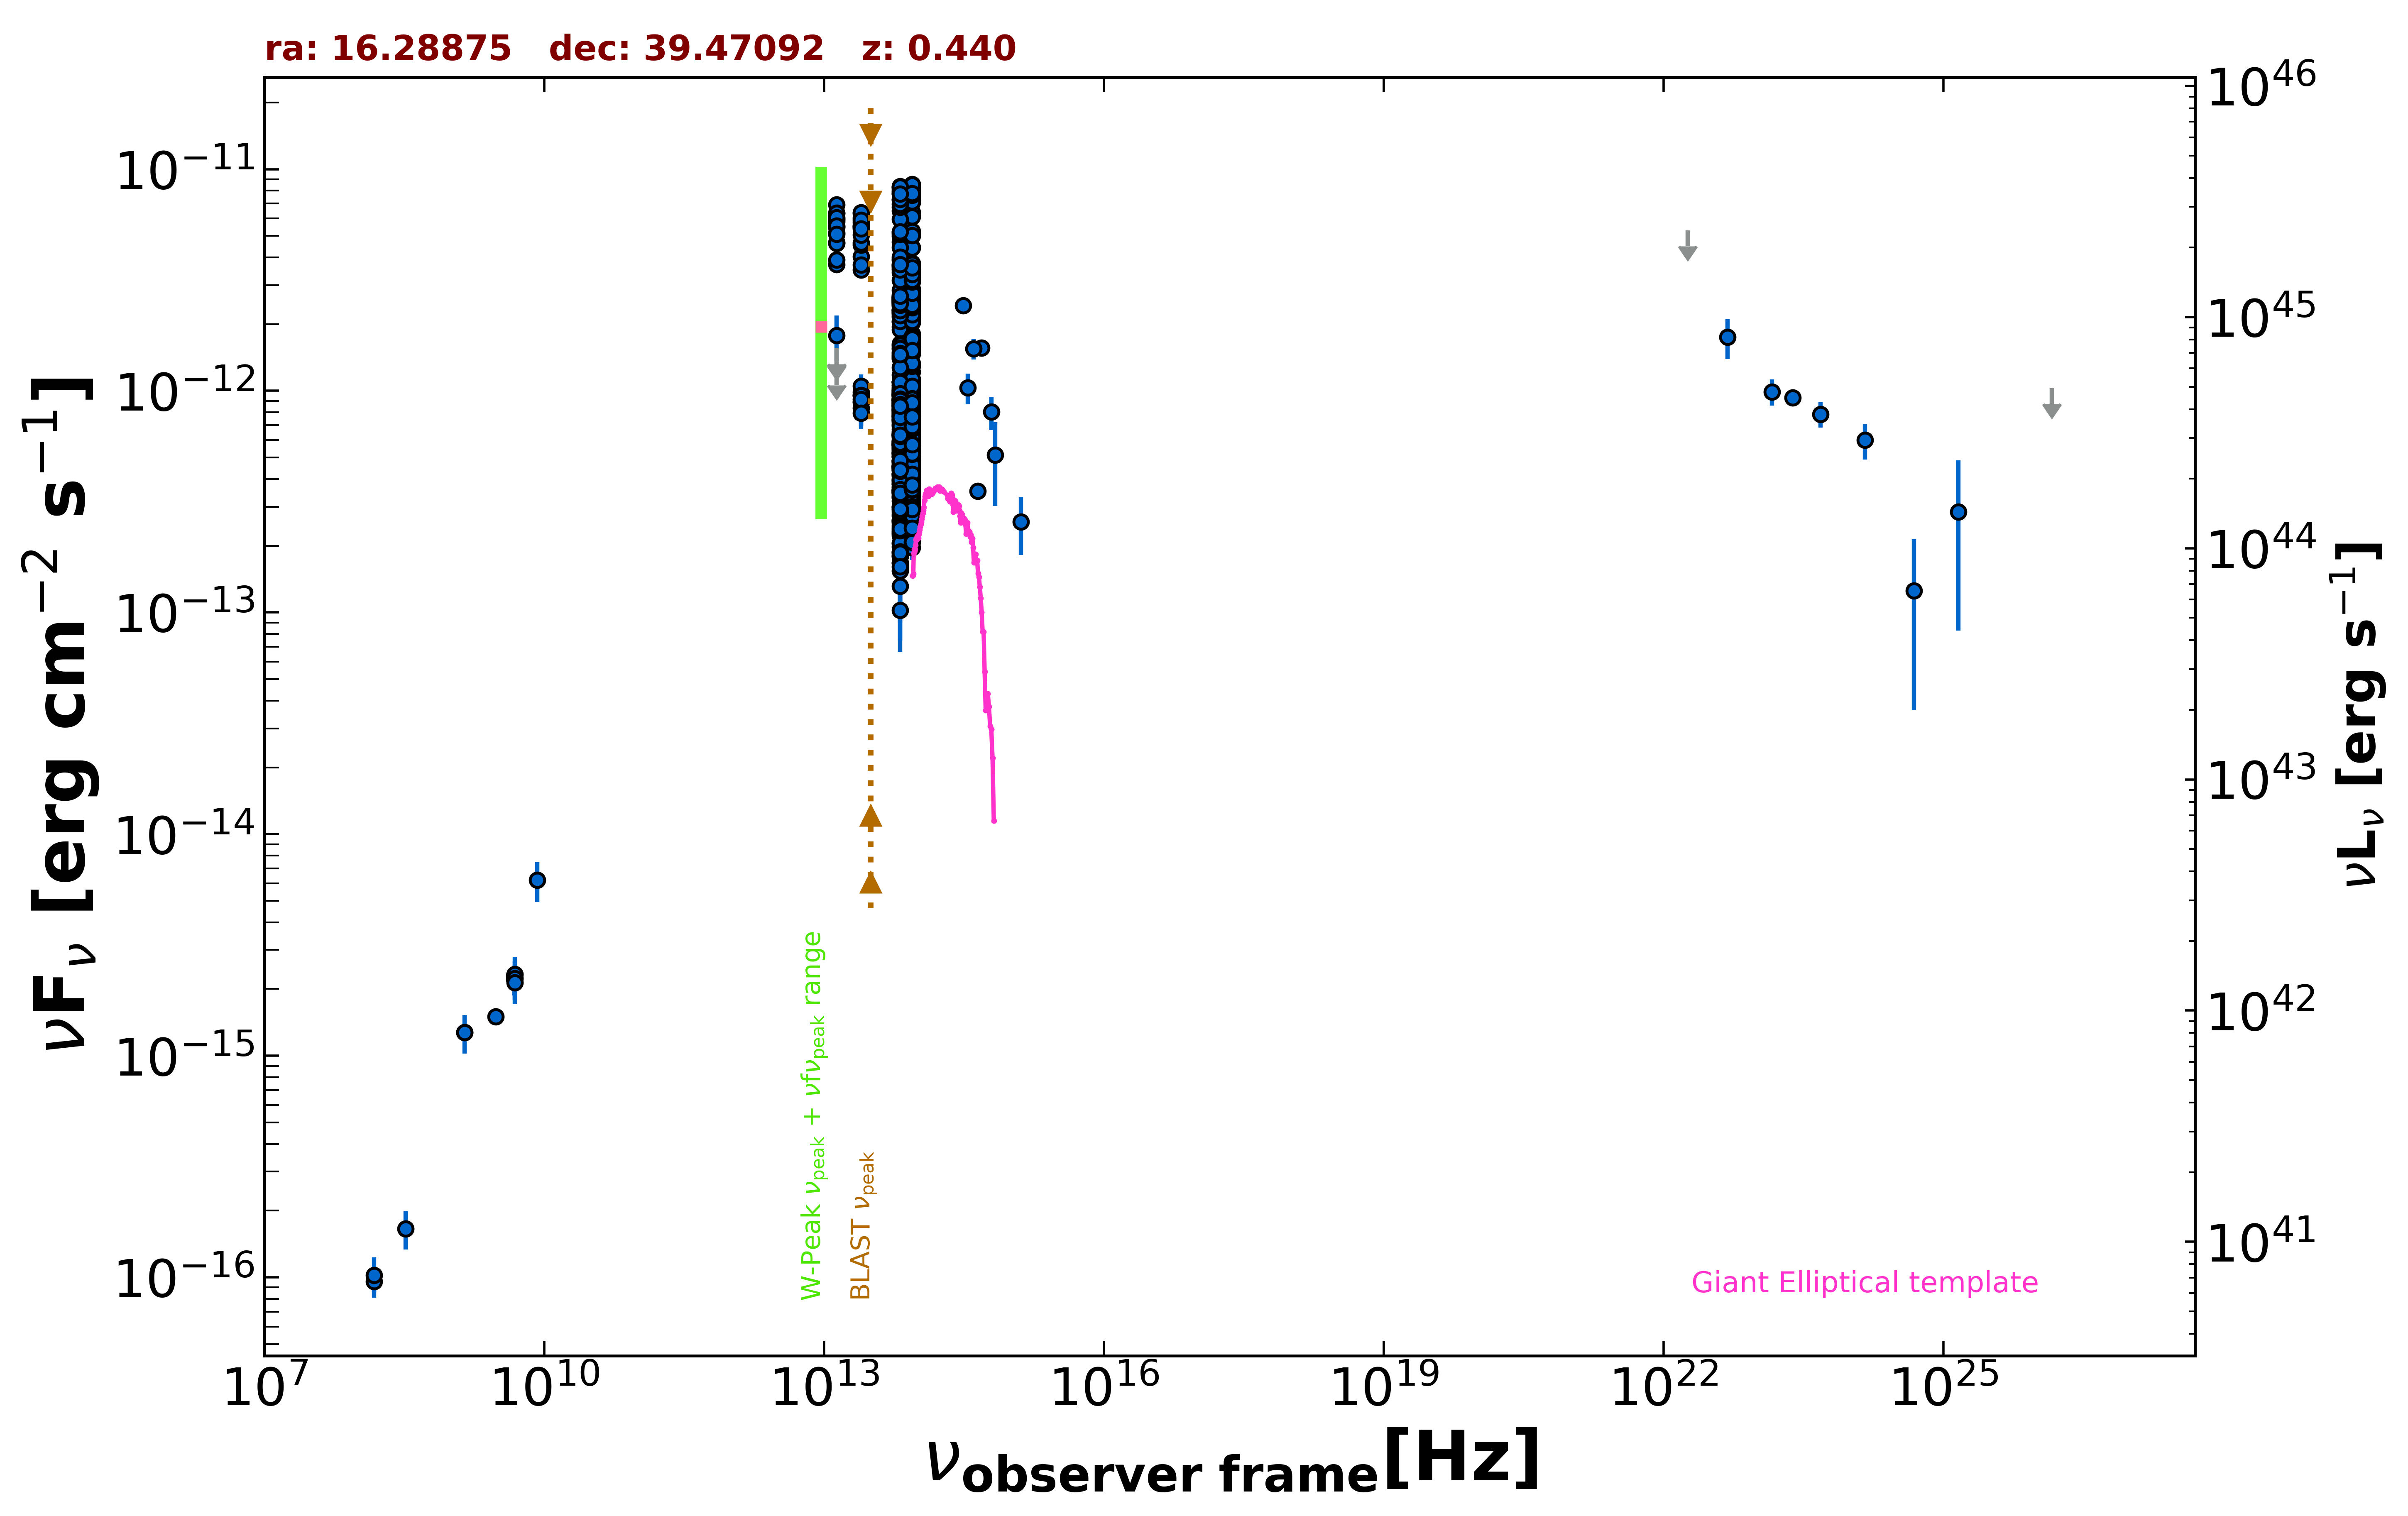

The data file committed next to this chart (first rows):
freq., flux, err_flux, MJD_start, MJD_end, flag, catalog, reference
1.400e+09, 1.274e-15, 3.900e-17, 55000, 55000, , NVSS, Condon et al. 1998  AJ  115  1693
3.000e+09, 1.500e-15, 9.000e-18, 55000, 55000, , VLASSQL, Gordon et al. 2021  ApJS  255  30
1.500e+08, 9.600e-17, 1.020e-17, 55000, 55000, , TGSS150, Intema et al. 2017  A&A  598  A781
4.800e+09, 2.304e-15, 2.400e-16, 55000, 55000, , GB6, Gregory et al. 1996  ApJS  103  427
4.800e+09, 2.208e-15, 3.360e-16, 55000, 55000, , GB87, Gregory et al. 1992  VizieR  VIII/14/j20…
8.817e+13, 1.728e-12, 4.000e-15, 55000, 55000, , UNWISE, Schlafly et al. 2019  ApJS  240  30
6.517e+13, 1.945e-12, 6.000e-15, 55000, 55000, , UNWISE, Schlafly et al. 2019  ApJS  240  30
8.817e+13, 3.242e-12, 6.900e-14, 55000, 55000, , WISE, Wright et al. 2010  AJ  140  1868
6.517e+13, 3.425e-12, 6.350e-14, 55000, 55000, , WISE, Wright et al. 2010  AJ  140  1868
2.498e+13, 3.518e-12, 7.450e-14, 55000, 55000, , WISE, Wright et al. 2010  AJ  140  1868
1.363e+13, 3.718e-12, 1.505e-13, 55000, 55000, , WISE, Wright et al. 2010  AJ  140  1868
8.817e+13, 2.249e-12, 5.600e-14, 56866, 56866, , NEOWISE, Mainzer et al. 2014  ApJ  792  30
6.517e+13, 2.288e-12, 6.100e-14, 56866, 56866, , NEOWISE, Mainzer et al. 2014  ApJ  792  30
8.817e+13, 2.390e-12, 5.700e-14, 56866, 56866, , NEOWISE, Mainzer et al. 2014  ApJ  792  30
6.517e+13, 2.523e-12, 7.650e-14, 56866, 56866, , NEOWISE, Mainzer et al. 2014  ApJ  792  30
8.817e+13, 2.042e-12, 5.250e-14, 56866, 56866, , NEOWISE, Mainzer et al. 2014  ApJ  792  30
6.517e+13, 2.149e-12, 5.900e-14, 56866, 56866, , NEOWISE, Mainzer et al. 2014  ApJ  792  30
8.817e+13, 2.034e-12, 5.250e-14, 56866, 56866, , NEOWISE, Mainzer et al. 2014  ApJ  792  30
6.517e+13, 2.050e-12, 8.100e-14, 56866, 56866, , NEOWISE, Mainzer et al. 2014  ApJ  792  30
8.817e+13, 1.808e-12, 5.000e-14, 56865, 56865, , NEOWISE, Mainzer et al. 2014  ApJ  792  30
6.517e+13, 1.891e-12, 6.450e-14, 56865, 56865, , NEOWISE, Mainzer et al. 2014  ApJ  792  30
8.817e+13, 2.082e-12, 5.150e-14, 56865, 56865, , NEOWISE, Mainzer et al. 2014  ApJ  792  30
6.517e+13, 2.060e-12, 6.450e-14, 56865, 56865, , NEOWISE, Mainzer et al. 2014  ApJ  792  30
8.817e+13, 2.643e-12, 6.550e-14, 56866, 56866, , NEOWISE, Mainzer et al. 2014  ApJ  792  30
6.517e+13, 2.615e-12, 6.500e-14, 56866, 56866, , NEOWISE, Mainzer et al. 2014  ApJ  792  30
8.817e+13, 2.258e-12, 5.850e-14, 56866, 56866, , NEOWISE, Mainzer et al. 2014  ApJ  792  30
6.517e+13, 2.320e-12, 7.900e-14, 56866, 56866, , NEOWISE, Mainzer et al. 2014  ApJ  792  30
8.817e+13, 2.192e-12, 5.450e-14, 56866, 56866, , NEOWISE, Mainzer et al. 2014  ApJ  792  30
6.517e+13, 2.254e-12, 7.500e-14, 56866, 56866, , NEOWISE, Mainzer et al. 2014  ApJ  792  30
8.817e+13, 2.097e-12, 5.600e-14, 56867, 56867, , NEOWISE, Mainzer et al. 2014  ApJ  792  30
6.517e+13, 2.254e-12, 6.450e-14, 56867, 56867, , NEOWISE, Mainzer et al. 2014  ApJ  792  30
8.817e+13, 2.063e-12, 4.950e-14, 56866, 56866, , NEOWISE, Mainzer et al. 2014  ApJ  792  30
6.517e+13, 2.222e-12, 7.350e-14, 56866, 56866, , NEOWISE, Mainzer et al. 2014  ApJ  792  30
8.817e+13, 2.694e-12, 8.700e-14, 56866, 56866, , NEOWISE, Mainzer et al. 2014  ApJ  792  30
6.517e+13, 2.313e-12, 7.650e-14, 56866, 56866, , NEOWISE, Mainzer et al. 2014  ApJ  792  30
8.817e+13, 2.657e-12, 6.600e-14, 56866, 56866, , NEOWISE, Mainzer et al. 2014  ApJ  792  30
6.517e+13, 2.639e-12, 7.550e-14, 56866, 56866, , NEOWISE, Mainzer et al. 2014  ApJ  792  30
8.817e+13, 2.517e-12, 6.050e-14, 56866, 56866, , NEOWISE, Mainzer et al. 2014  ApJ  792  30
6.517e+13, 2.716e-12, 7.250e-14, 56866, 56866, , NEOWISE, Mainzer et al. 2014  ApJ  792  30
8.817e+13, 2.317e-12, 6.150e-14, 56866, 56866, , NEOWISE, Mainzer et al. 2014  ApJ  792  30
6.517e+13, 2.409e-12, 7.550e-14, 56866, 56866, , NEOWISE, Mainzer et al. 2014  ApJ  792  30
8.817e+13, 5.567e-13, 3.695e-14, 57959, 57959, , NEOWISE, Mainzer et al. 2014  ApJ  792  30
6.517e+13, 5.373e-13, 5.005e-14, 57959, 57959, , NEOWISE, Mainzer et al. 2014  ApJ  792  30
8.817e+13, 5.491e-13, 3.340e-14, 57959, 57959, , NEOWISE, Mainzer et al. 2014  ApJ  792  30
6.517e+13, 5.726e-13, 6.715e-14, 57959, 57959, , NEOWISE, Mainzer et al. 2014  ApJ  792  30
8.817e+13, 3.941e-13, 2.795e-14, 57958, 57958, , NEOWISE, Mainzer et al. 2014  ApJ  792  30
6.517e+13, 4.129e-13, 3.730e-14, 57958, 57958, , NEOWISE, Mainzer et al. 2014  ApJ  792  30
8.817e+13, 3.813e-13, 2.670e-14, 57959, 57959, , NEOWISE, Mainzer et al. 2014  ApJ  792  30
6.517e+13, 3.660e-13, 4.020e-14, 57959, 57959, , NEOWISE, Mainzer et al. 2014  ApJ  792  30
8.817e+13, 4.208e-13, 3.255e-14, 57959, 57959, , NEOWISE, Mainzer et al. 2014  ApJ  792  30
6.517e+13, 3.457e-13, 3.985e-14, 57959, 57959, , NEOWISE, Mainzer et al. 2014  ApJ  792  30
8.817e+13, 5.381e-13, 3.420e-14, 57959, 57959, , NEOWISE, Mainzer et al. 2014  ApJ  792  30
6.517e+13, 4.408e-13, 5.085e-14, 57959, 57959, , NEOWISE, Mainzer et al. 2014  ApJ  792  30
8.817e+13, 2.578e-12, 5.700e-14, 56677, 56677, , NEOWISE, Mainzer et al. 2014  ApJ  792  30
6.517e+13, 2.335e-12, 6.900e-14, 56677, 56677, , NEOWISE, Mainzer et al. 2014  ApJ  792  30
8.817e+13, 2.580e-12, 7.600e-14, 56677, 56677, , NEOWISE, Mainzer et al. 2014  ApJ  792  30
6.517e+13, 2.447e-12, 7.000e-14, 56677, 56677, , NEOWISE, Mainzer et al. 2014  ApJ  792  30
8.817e+13, 2.778e-12, 6.400e-14, 56677, 56677, , NEOWISE, Mainzer et al. 2014  ApJ  792  30
6.517e+13, 2.596e-12, 7.150e-14, 56677, 56677, , NEOWISE, Mainzer et al. 2014  ApJ  792  30
8.817e+13, 2.670e-12, 6.150e-14, 56677, 56677, , NEOWISE, Mainzer et al. 2014  ApJ  792  30
... 629 more rows
